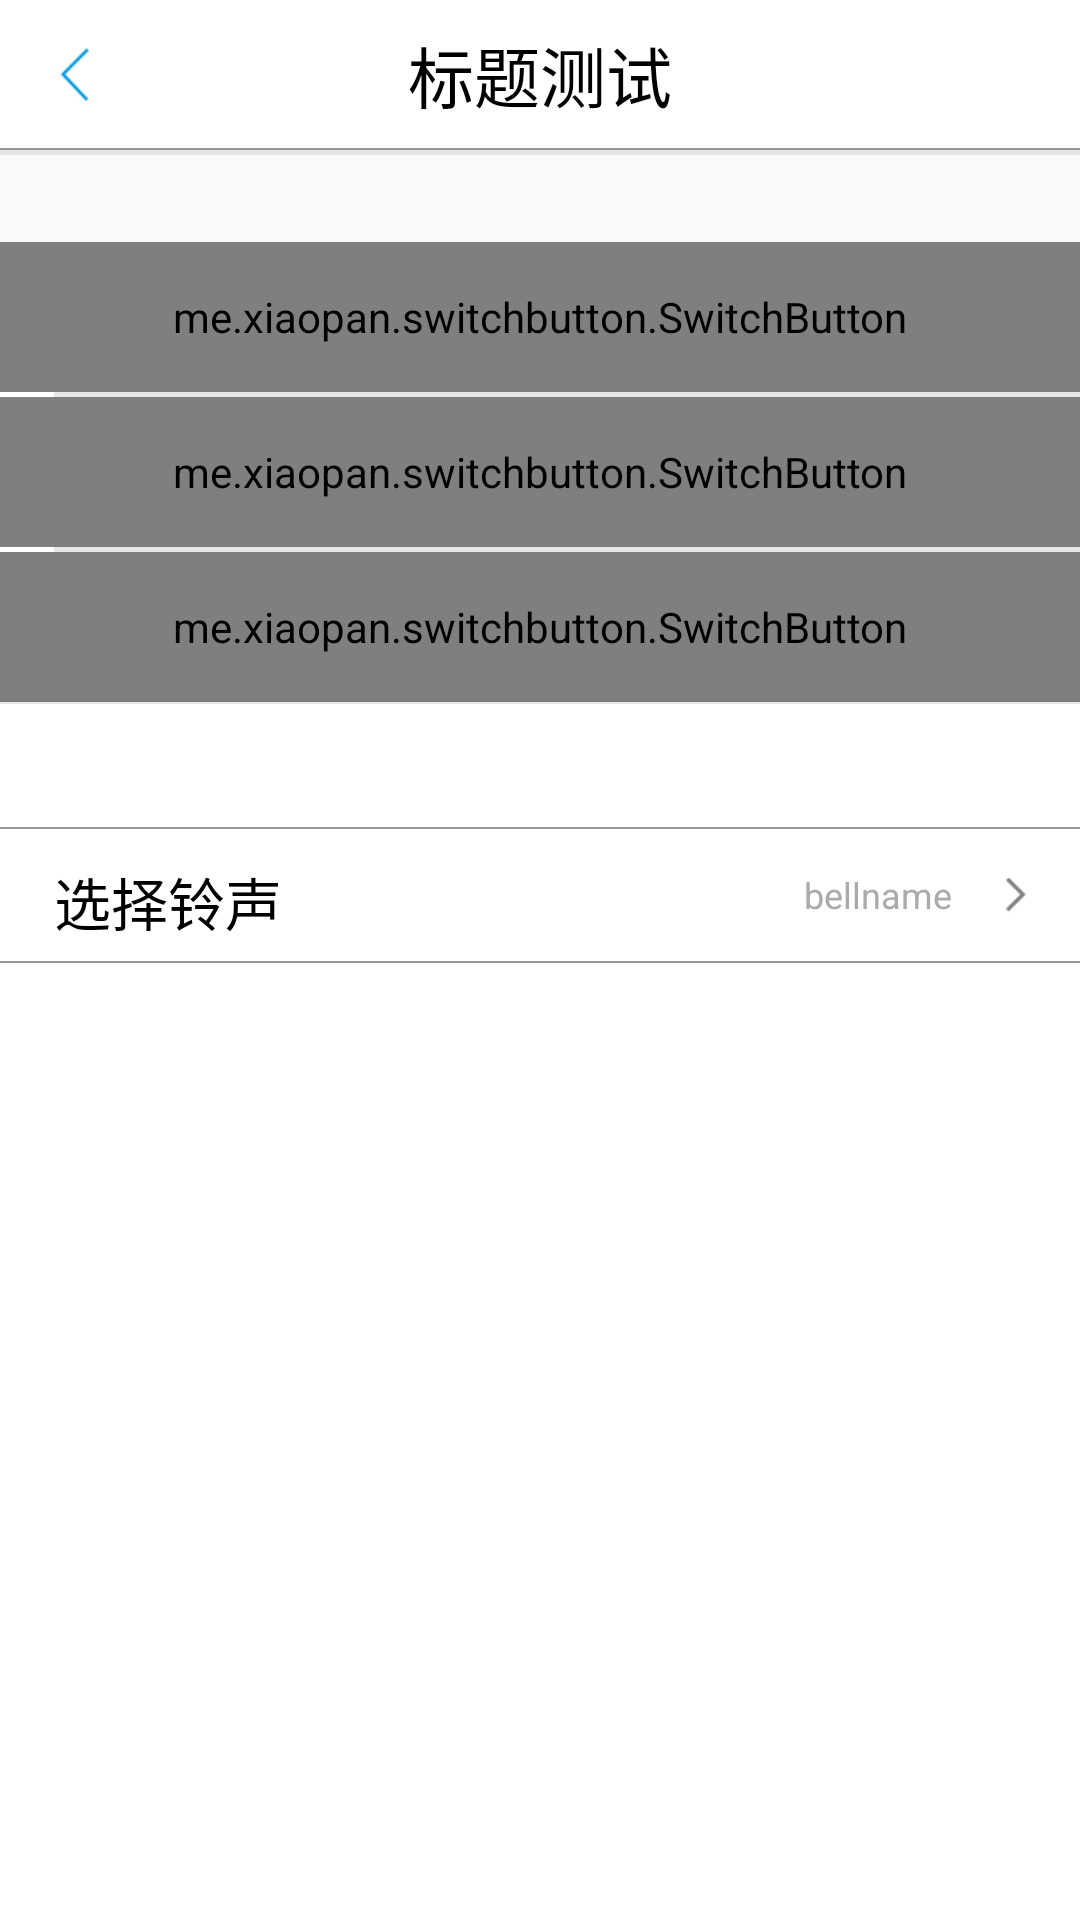

Layout XML and referenced resources for this Android screen:
<!-- AndroidManifest.xml: application theme myTheme -->
<!-- res/layout/activity_info.xml -->
<?xml version="1.0" encoding="utf-8"?>
<LinearLayout xmlns:android="http://schemas.android.com/apk/res/android"
    xmlns:app="http://schemas.android.com/apk/res-auto"
    xmlns:tools="http://schemas.android.com/tools"
    android:layout_width="match_parent"
    android:layout_height="match_parent"
    android:orientation="vertical"
    tools:context="com.neckguardian.activity.Mine_Settings.InfoActivity">

    <include layout="@layout/title_bar_back" />

    <View
        android:layout_width="match_parent"
        android:layout_height="1.5dp"
        android:background="@color/separation" />

    <LinearLayout
        android:layout_width="match_parent"
        android:layout_height="match_parent"
        android:layout_marginTop="29dp"
        android:background="@color/white"
        android:orientation="vertical">

        <LinearLayout
            android:layout_width="match_parent"
            android:layout_height="wrap_content"
            android:orientation="vertical">

            <me.xiaopan.switchbutton.SwitchButton
                android:id="@+id/shock"
                style="@style/item"
                android:text="@string/shock"
                app:frameDrawable="@mipmap/switch_frame"
                app:sliderDrawable="@drawable/selector_switch_slider"
                app:stateDrawable="@drawable/selector_switch_state"
                app:stateMaskDrawable="@mipmap/switch_state_mask"
                app:withTextInterval="16dp" />

            <View
                android:layout_width="match_parent"
                android:layout_height="1.5dp"
                android:layout_marginLeft="18dp"
                android:background="@color/separation" />

            <me.xiaopan.switchbutton.SwitchButton
                android:id="@+id/voice"
                style="@style/item"
                android:text="@string/voice"
                app:frameDrawable="@mipmap/switch_frame"
                app:sliderDrawable="@drawable/selector_switch_slider"
                app:stateDrawable="@drawable/selector_switch_state"
                app:stateMaskDrawable="@mipmap/switch_state_mask"
                app:withTextInterval="16dp" />

            <View
                android:layout_width="match_parent"
                android:layout_height="1.5dp"
                android:layout_marginLeft="18sp"
                android:background="@color/separation" />

            <me.xiaopan.switchbutton.SwitchButton
                android:id="@+id/bell"
                style="@style/item"
                android:text="@string/bell"
                app:frameDrawable="@mipmap/switch_frame"
                app:sliderDrawable="@drawable/selector_switch_slider"
                app:stateDrawable="@drawable/selector_switch_state"
                app:stateMaskDrawable="@mipmap/switch_state_mask"
                app:withTextInterval="16dp" />
        </LinearLayout>

        <View
            android:layout_width="match_parent"
            android:layout_height="0.5dp"
            android:background="@color/separation" />

        <LinearLayout
            android:layout_width="match_parent"
            android:layout_height="wrap_content"
            android:layout_marginTop="41dp"
            android:orientation="vertical">

            <View
                android:layout_width="match_parent"
                android:layout_height="0.5dp"
                android:background="@color/dash_line_color" />

            <LinearLayout
                android:id="@+id/choose_ring"
                style="@style/item"
                android:layout_width="match_parent"
                android:layout_height="44dp"
                android:background="@drawable/option_selecter">

                <TextView
                    android:layout_width="wrap_content"
                    android:layout_height="wrap_content"
                    android:text="@string/choose_ring"
                    android:textColor="@color/black"
                    android:textSize="19sp" />

                <LinearLayout
                    android:layout_width="match_parent"
                    android:layout_height="match_parent"
                    android:gravity="right|center_vertical"
                    android:orientation="horizontal">

                    <TextView
                        android:id="@+id/bell_name"
                        android:layout_width="wrap_content"
                        android:layout_height="wrap_content"
                        android:layout_marginRight="18dp"
                        android:maxLength="8"
                        android:text="@string/bell_name"
                        android:textColor="@color/text_color_ab_gray"
                        android:textSize="12sp" />

                    <ImageView
                        android:layout_width="6.7dp"
                        android:layout_height="13.3dp"
                        android:contentDescription="@null"
                        android:src="@mipmap/mine_page" />
                </LinearLayout>
            </LinearLayout>

            <View
                android:layout_width="match_parent"
                android:layout_height="0.5dp"
                android:background="@color/dash_line_color" />
        </LinearLayout>

    </LinearLayout>


</LinearLayout>
<!-- res/layout/title_bar_back.xml (included above) -->
<?xml version="1.0" encoding="utf-8"?>
<RelativeLayout xmlns:android="http://schemas.android.com/apk/res/android"
    android:layout_width="match_parent"
    android:layout_height="50dp"
    android:background="@color/white"
    android:orientation="vertical">

    <TextView
        android:id="@+id/title_text"
        android:layout_width="match_parent"
        android:layout_height="match_parent"
        android:gravity="center"
        android:text="@string/temp_title_text"
        android:textSize="22sp"
        android:textColor="@color/black"/>

    <LinearLayout
        android:id="@+id/back"
        android:layout_width="50dp"
        android:layout_height="50dp"
        android:gravity="center"
        android:onClick="doClick">

        <ImageView
            android:layout_width="wrap_content"
            android:layout_height="wrap_content"
            android:src="@mipmap/back_n"
            android:contentDescription="@null"/>
    </LinearLayout>

    <View
        android:layout_width="match_parent"
        android:layout_height="0.5dp"
        android:layout_alignParentBottom="true"
        android:background="@color/dash_line_color"/>

</RelativeLayout>
<!-- resources referenced by this layout -->
<resources>
  <color name="black">#000000</color>
  <color name="dash_line_color">#FF979797</color>
  <color name="separation">#FFe6e6e6</color>
  <color name="text_color_ab_gray">#FFABABAB</color>
  <color name="white">#FFFFFF</color>
  <!-- mipmap back_n: png bitmap (mipmap-xhdpi, 879 bytes) -->
  <!-- mipmap mine_page: png bitmap (mipmap-xhdpi, 417 bytes) -->
  <string name="bell">响铃</string>
  <string name="bell_name">bellname</string>
  <string name="choose_ring">选择铃声</string>
  <string name="shock">震动</string>
  <string name="temp_title_text">标题测试</string>
  <string name="voice">语音</string>
  <style name="item">
          <item name="android:layout_width">match_parent</item>
          <item name="android:layout_height">50dp</item>
          <item name="android:paddingTop">10dp</item>
          <item name="android:paddingBottom">10dp</item>
          <item name="android:paddingLeft">18dp</item>
          <item name="android:paddingRight">18dp</item>
          <item name="android:minHeight">29.5dp</item>
          <item name="android:drawablePadding">16dp</item>
          <item name="android:textColor">@color/black</item>
          <item name="android:textSize">19sp</item>
          <item name="android:background">@color/white</item>
      </style>
  <style name="myTheme" parent="AppTheme">
          <item name="android:fitsSystemWindows">true</item>
      </style>
  <style name="AppTheme" parent="Theme.AppCompat.Light.NoActionBar">
          
          <item name="colorPrimary">@color/colorPrimary</item>
          <item name="colorAccent">@color/colorAccent</item>
      </style>
  <color name="colorPrimary">#3F51B5</color>
  <color name="colorAccent">#FF4081</color>
</resources>
